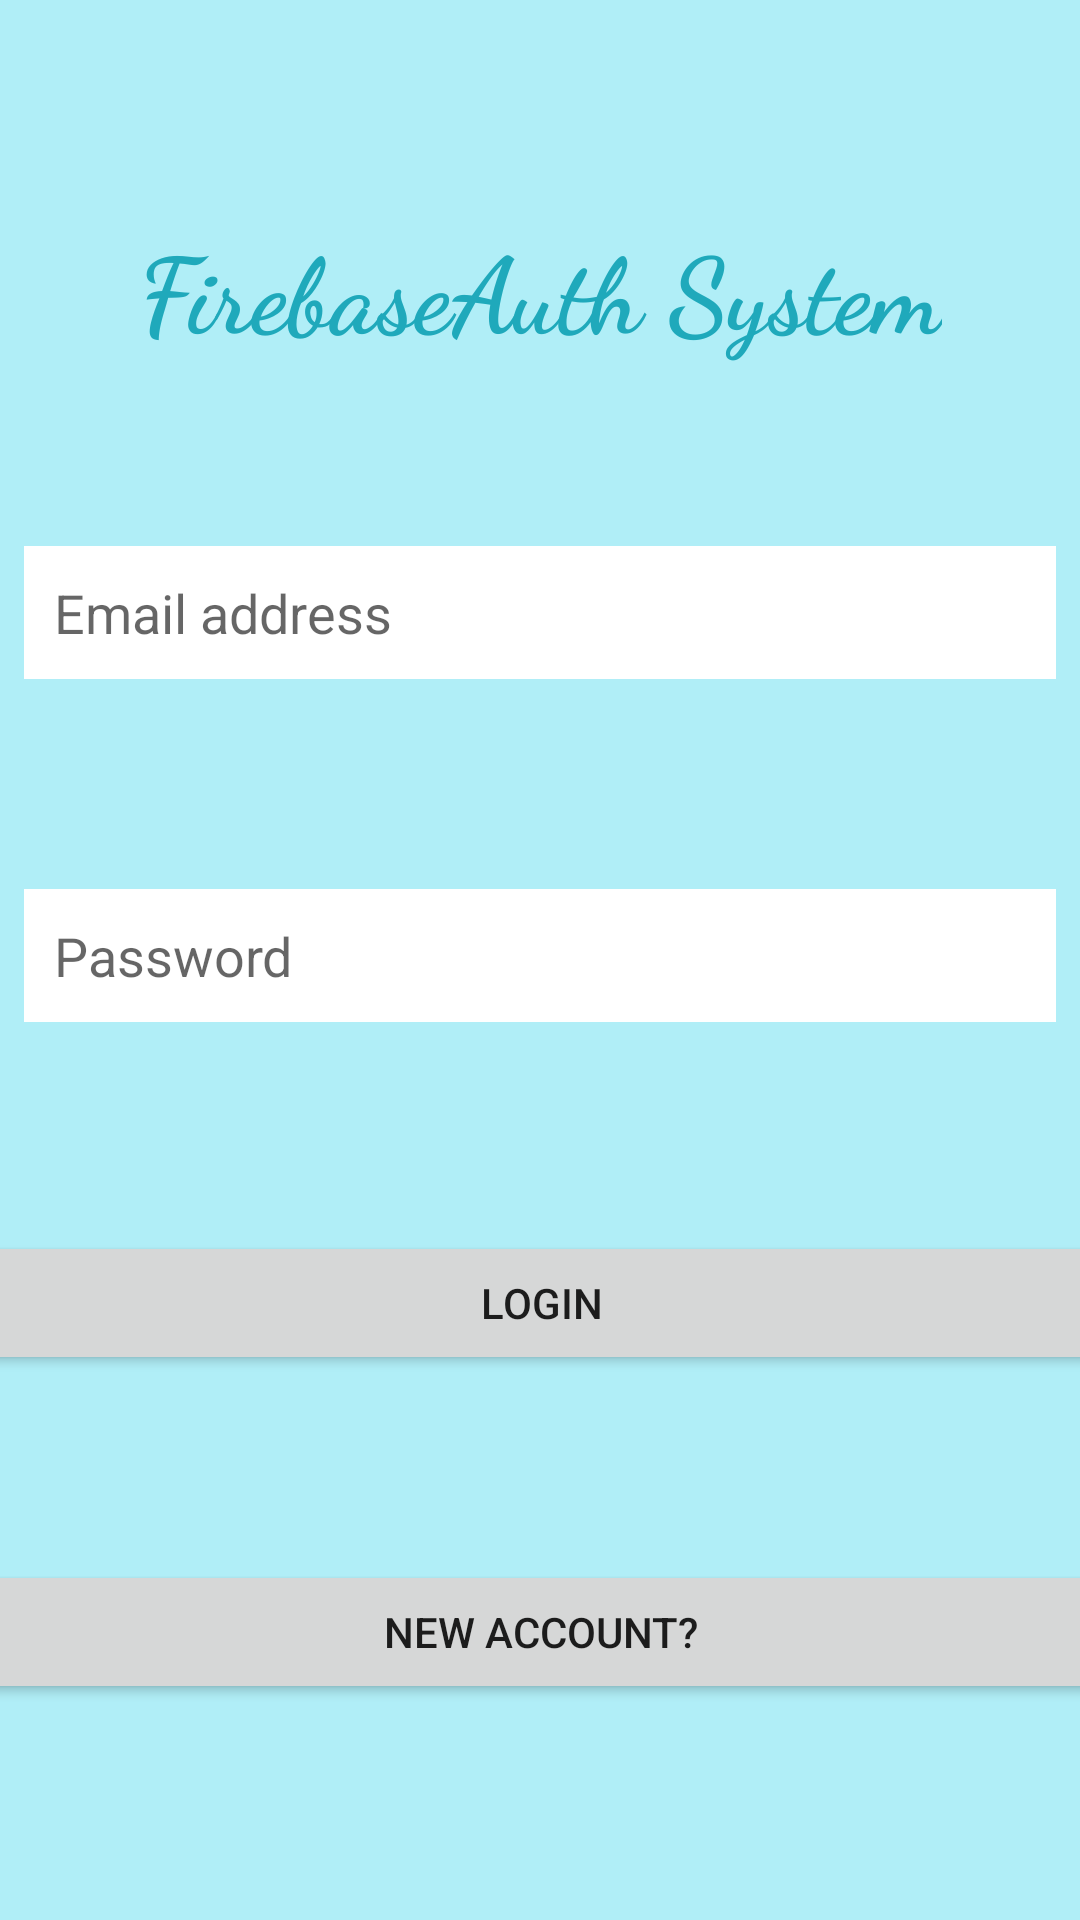

Produce the Android XML layout that renders to this screen, including the resource entries it uses.
<!-- AndroidManifest.xml: application theme Theme.UserLogin -->
<!-- res/layout/activity_login.xml -->
<?xml version="1.0" encoding="utf-8"?>
<androidx.constraintlayout.widget.ConstraintLayout xmlns:android="http://schemas.android.com/apk/res/android"
    xmlns:app="http://schemas.android.com/apk/res-auto"
    xmlns:tools="http://schemas.android.com/tools"
    android:layout_width="match_parent"
    android:layout_height="match_parent"
    android:background="#B0EEF7">

    <androidx.constraintlayout.widget.Guideline
        android:id="@+id/guideline7"
        android:layout_width="wrap_content"
        android:layout_height="wrap_content"
        android:orientation="horizontal"
        app:layout_constraintGuide_percent="0.3" />

    <androidx.constraintlayout.widget.Guideline
        android:id="@+id/guideline8"
        android:layout_width="wrap_content"
        android:layout_height="wrap_content"

        android:orientation="vertical"
        app:layout_constraintGuide_percent="0.5" />

    <androidx.constraintlayout.widget.Guideline
        android:id="@+id/guideline9"
        android:layout_width="wrap_content"
        android:layout_height="wrap_content"
        android:orientation="horizontal"
        app:layout_constraintGuide_percent="0.7" />

    <TextView
        android:id="@+id/appName"
        android:layout_width="wrap_content"
        android:layout_height="wrap_content"
        android:fontFamily="cursive"
        android:gravity="center"
        android:text="@string/firebaseAuth_System"
        android:textColor="@color/theme"
        android:textSize="35sp"
        android:textStyle="bold"
        app:layout_constraintBottom_toTopOf="@+id/guideline7"
        app:layout_constraintEnd_toEndOf="parent"
        app:layout_constraintStart_toStartOf="parent"
        app:layout_constraintTop_toTopOf="parent" />

    <EditText
        android:id="@+id/editTextTextEmailAddress"
        android:layout_width="match_parent"
        android:layout_height="wrap_content"
        android:background="@color/white"
        android:ems="10"
        android:hint="@string/username"
        android:inputType="textEmailAddress"
        android:layout_margin="8dp"
        android:padding="10dp"
        android:textColor="@color/black"
        app:layout_constraintBottom_toTopOf="@+id/editTextTextPassword"
        app:layout_constraintEnd_toEndOf="parent"
        app:layout_constraintStart_toStartOf="parent"
        app:layout_constraintTop_toBottomOf="@+id/appName" />

    <EditText
        android:id="@+id/editTextTextPassword"
        android:layout_width="match_parent"
        android:layout_height="wrap_content"
        android:background="@color/white"
        android:layout_margin="8dp"

        android:ems="10"
        android:hint="@string/password"
        android:inputType="textPassword"
        android:padding="10dp"
        android:textColor="@color/black"
        app:layout_constraintBottom_toTopOf="@+id/loginButton"
        app:layout_constraintEnd_toEndOf="parent"
        app:layout_constraintStart_toStartOf="parent"
        app:layout_constraintTop_toBottomOf="@+id/editTextTextEmailAddress" />

    <Button
        android:id="@+id/loginButton"
        android:layout_width="409dp"
        android:layout_height="wrap_content"
        android:layout_margin="8dp"
        android:onClick="login"
        android:padding="10dp"
        android:text="@string/login"
        app:layout_constraintBottom_toTopOf="@+id/newAccountButton"
        app:layout_constraintEnd_toEndOf="parent"
        app:layout_constraintStart_toStartOf="parent"
        app:layout_constraintTop_toBottomOf="@+id/editTextTextPassword" />

    <Button
        android:id="@+id/newAccountButton"
        android:layout_width="409dp"
        android:layout_height="wrap_content"
        android:layout_margin="8dp"
        android:padding="10dp"
        android:onClick="newAccount"
        android:text="@string/new_account"
        app:layout_constraintBottom_toBottomOf="parent"
        app:layout_constraintEnd_toEndOf="parent"
        app:layout_constraintStart_toStartOf="parent"
        app:layout_constraintTop_toTopOf="@+id/guideline9" />

    <ProgressBar
        android:id="@+id/progressBar"
        style="?android:attr/progressBarStyle"
        android:layout_width="wrap_content"
        android:layout_height="wrap_content"
        app:layout_constraintBottom_toBottomOf="parent"
        app:layout_constraintEnd_toEndOf="parent"
        android:visibility="invisible"
        app:layout_constraintStart_toStartOf="parent"
        app:layout_constraintTop_toTopOf="parent" />
</androidx.constraintlayout.widget.ConstraintLayout>
<!-- resources referenced by this layout -->
<resources>
  <color name="black">#FF000000</color>
  <color name="theme">#1FA9BB</color>
  <color name="white">#FFFFFFFF</color>
  <string name="firebaseAuth_System">FirebaseAuth System</string>
  <string name="login">Login</string>
  <string name="new_account">New Account?</string>
  <string name="password">Password</string>
  <string name="username">Email address</string>
  <style name="Theme.UserLogin" parent="Theme.MaterialComponents.DayNight.NoActionBar">
          
          <item name="colorPrimary">@color/theme</item>
          <item name="colorPrimaryVariant">#157987</item>
          <item name="colorOnPrimary">@color/white</item>
          
          <item name="colorSecondary">@color/teal_200</item>
          <item name="colorSecondaryVariant">@color/teal_700</item>
          <item name="colorOnSecondary">@color/black</item>
          
          <item name="android:statusBarColor" tools:targetApi="l">?attr/colorPrimaryVariant</item>
          
      </style>
  <color name="teal_200">#FF03DAC5</color>
  <color name="teal_700">#FF018786</color>
</resources>
